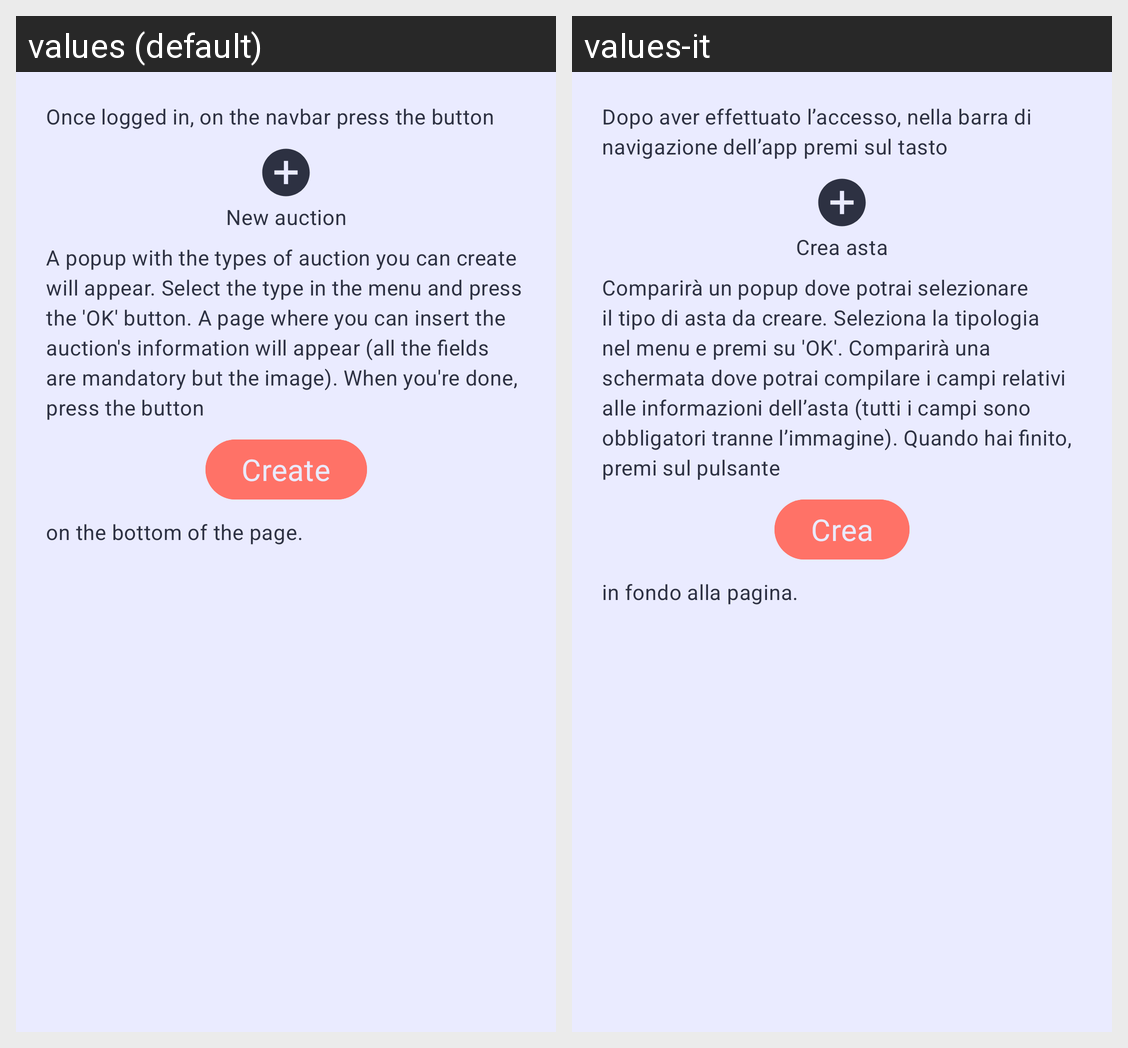

This grid shows one Android layout under two languages. Give, for every string resource on the screen, its name, the default text and each shown locale's text.
Android screen res/layout/popup_pulsante5.xml rendered under 2 locales, left to right: values (default), values-it. Device: Nexus 5 (rendered at 1080×1920; each locale shown at half size, 540×960, under a caption strip naming it); theme DietiDeals24.
Strings drawn on this screen, with the default value and each locale's value (text and hints the layout hard-codes, and strings that could not be matched under every locale, appear in the picture but are not listed):

aiuto_materialTextView1
  values: Once logged in, on the navbar press the button
  values-it: Dopo aver effettuato l’accesso, nella barra di navigazione dell’app premi sul tasto

nav_nuovo
  values: New auction
  values-it: Crea asta

aiuto5_materialTextView3
  values: A popup with the types of auction you can create will appear. Select the type in the menu and press the 'OK' button. A page where you can insert the auction's information will appear (all the fields are mandatory but the image). When you're done, press the button
  values-it: Comparirà un popup dove potrai selezionare il tipo di asta da creare. Seleziona la tipologia nel menu e premi su 'OK'. Comparirà una schermata dove potrai compilare i campi relativi alle informazioni dell’asta (tutti i campi sono obbligatori tranne l’immagine). Quando hai finito, premi sul pulsante

crea_pulsanteCrea
  values: Create
  values-it: Crea

aiuto5_materialTextView4
  values: on the bottom of the page.
  values-it: in fondo alla pagina.
